Run: headless pygame with SDL's dummy video driver; simulated clock (each Clock.tick advances the game by its frame time, no real sleeping); random seed 0; keys injected as events and as key.get_pressed() state; no mouse input.
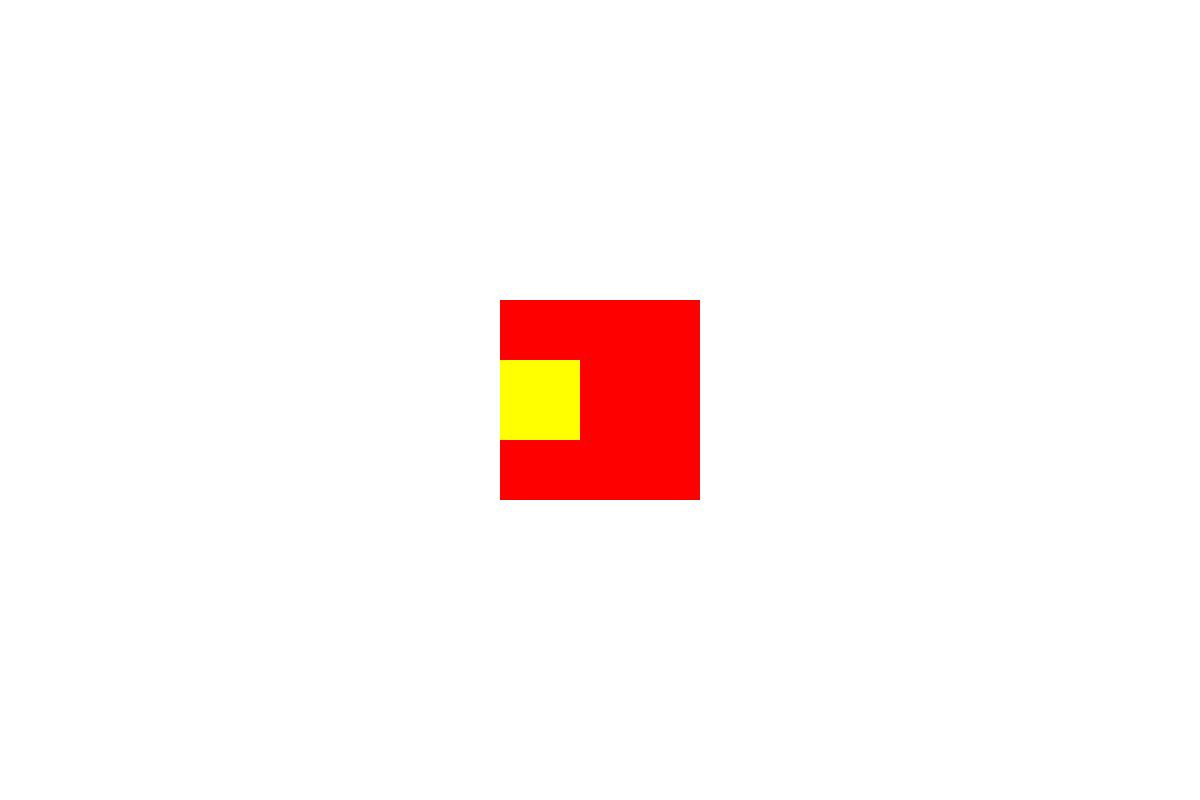
Frame 1 of 4 · flips 1–60 · no input
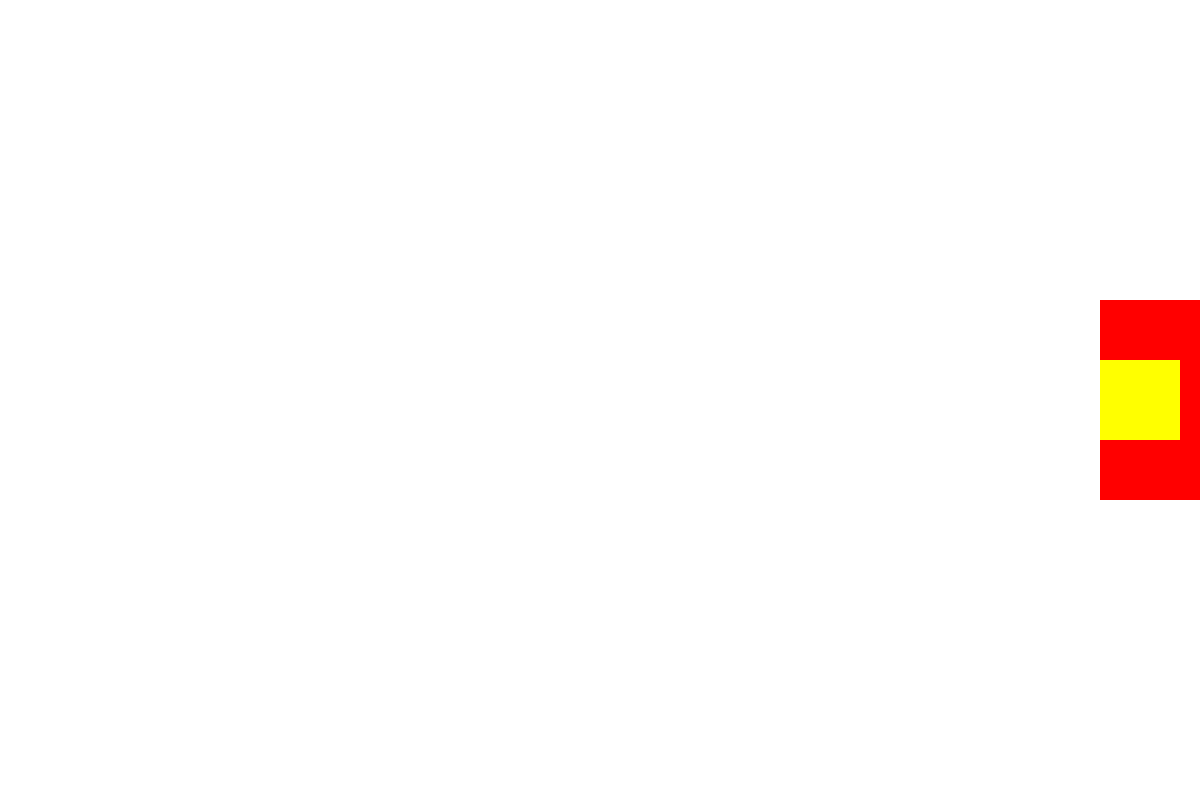
Frame 2 of 4 · flips 61–180 · tapped SPACE, RETURN · held RIGHT (→), D
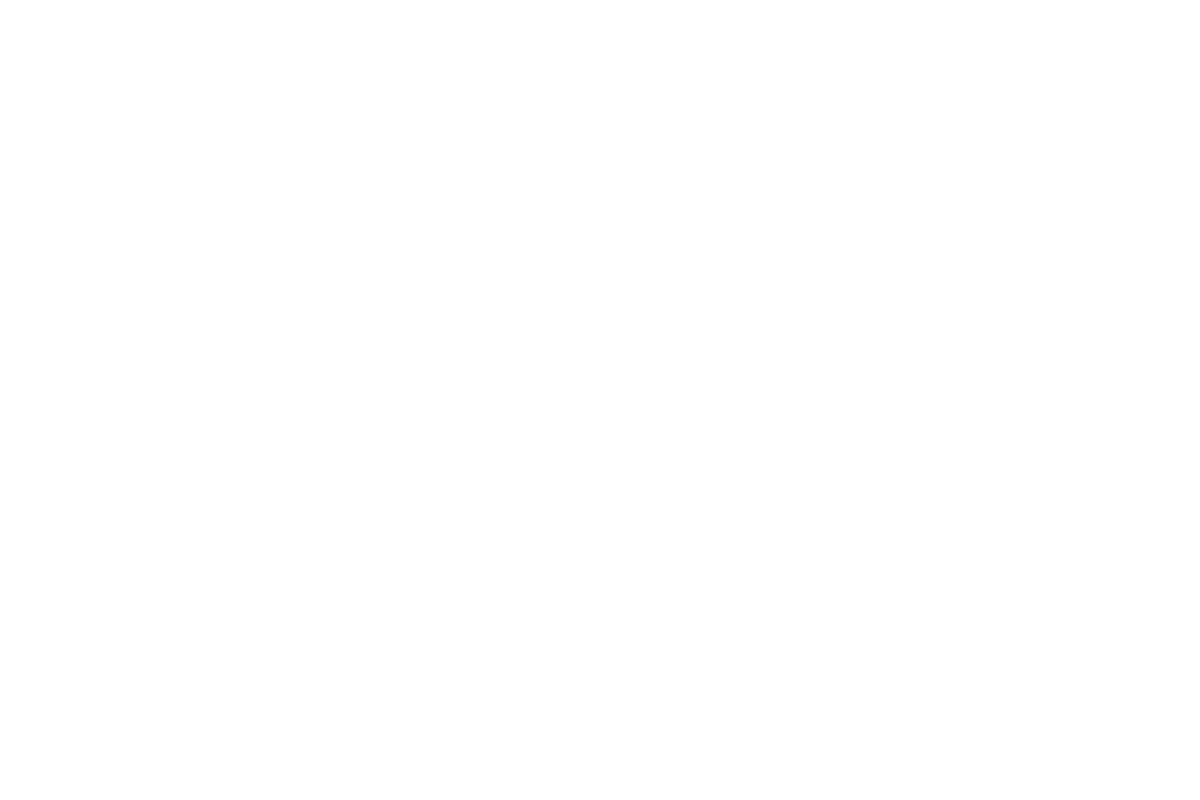
Frame 3 of 4 · flips 181–300 · held DOWN (↓), S
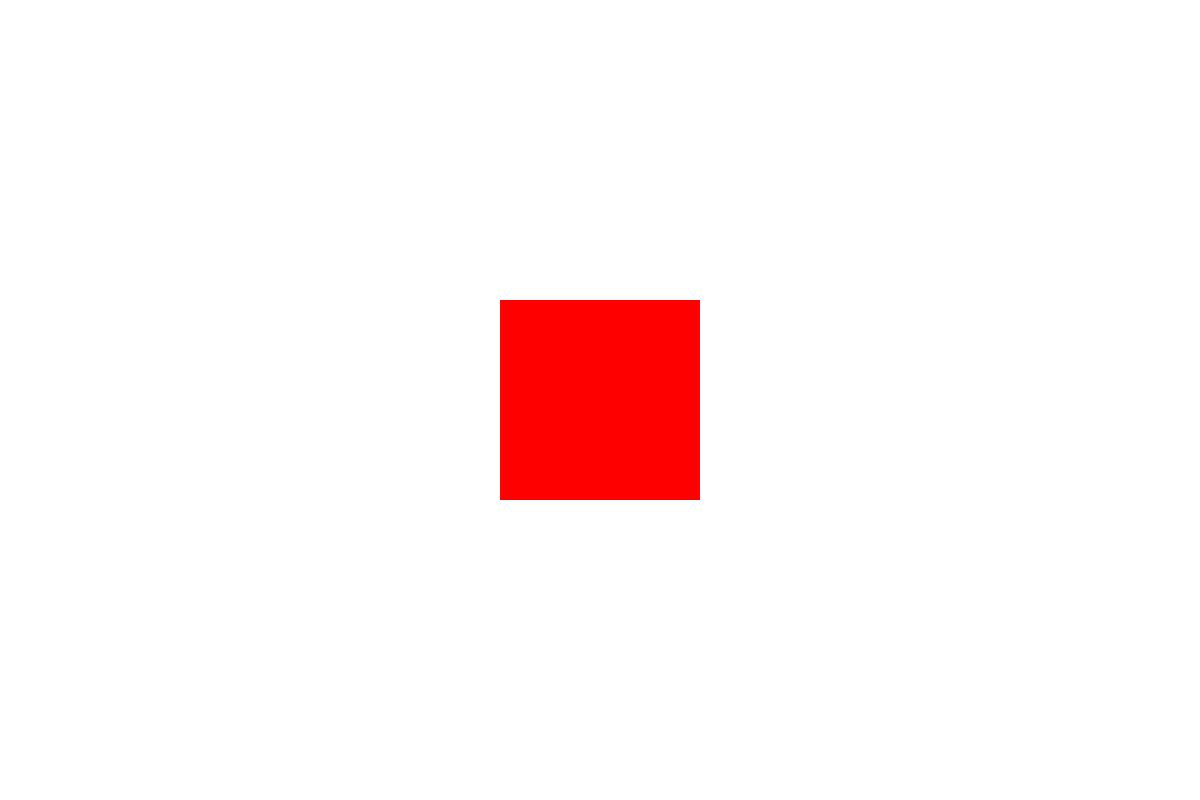
Frame 4 of 4 · flips 301–420 · held LEFT (←), A, UP (↑), W

The pygame program that drew these frames:

import pygame

# file ==> settings ==> Project : workspace ==> project interpreter ==> + ==> pygame
# 1. 프레임 (60) 초당 60번 돌아간다는 뜻
# 2. 윈도창 (x, y)
# 3. 이벤트 (마우스 , 키보드 , 사운드 등등)

pygame.init()  # 초기화
size_x = 1200
size_y = 800

screen = pygame.display.set_mode((size_x, size_y))  # 윈도우 생성
end = False

r = 255
g = 255
b = 255
isRight = False
isLeft = False
isUp = False
isDown = False
rect_x = size_x/2 - 100
rect_y = size_y/2 - 100
s_rect_x = size_x/2 - 40
s_rect_y = size_y/2 - 40

clock = pygame.time.Clock()  # 파이게임에서 제공하는 시간

while not end:
    for event in pygame.event.get():
        if event.type == pygame.QUIT:  # x 버튼을 눌러 창을 닫는 것
            end = True

     # ====================== Key Setting =======================
        if event.type == pygame.KEYDOWN:  # (대전재) 키가 눌렸을 때 ==> 어떤 키냐?
            if event.key == pygame.K_RIGHT:  # 그 키가 숫자 1 이라면
                isRight = True
            elif event.key == pygame.K_LEFT:
                isLeft = True
            elif event.key == pygame.K_UP:
                isUp = True
            elif event.key == pygame.K_DOWN:
                isDown = True

        elif event.type == pygame.KEYUP:  # (대전재) 키가 띄어졌을 때 ==> 어떤 키냐?
            if event.key == pygame.K_RIGHT:
                isRight = False
            elif event.key == pygame.K_LEFT:
                isLeft = False
            elif event.key == pygame.K_UP:
                isUp = False
            elif event.key == pygame.K_DOWN:
                isDown = False

    # ======================= Update ============================

    if isRight:
        rect_x += 5
    if isLeft:
        rect_x -= 5
    if isUp:
        rect_y -= 5
    if isDown:
        rect_y += 5

    if rect_x < s_rect_x:
        s_rect_x = rect_x
    elif rect_x > s_rect_x + 40:
        s_rect_x = rect_x + 40
    if rect_y > s_rect_y:
        s_rect_y = rect_y

    # ======================= Render ============================
    screen.fill((r, g, b))  # 배경색 변경
    pygame.draw.rect(screen, (255, 0, 0), pygame.Rect((rect_x, rect_y), (200, 200)))  # 위치 , 사이즈

    pygame.draw.rect(screen, (255, 255, 0), pygame.Rect((s_rect_x , s_rect_y), (80, 80)))

    # 윈도우창, 색깔, 렉트 (위치, 사이즈)
    # 가운데 그리기 : 스크린 / 2 - 자기사이즈 / 2

    # ===========================================================
    pygame.display.flip()  # while 문 속에서 화면을 지우고 다시 그리고를 반복
    clock.tick(60)  # 초당 60 프레임

# 문제 1) 조그만 렉트 한 개 추가 (80, 80)
# 문제 2) 큰 렉트를 키로 움직여보자
#

pygame.quit()  # 종료
